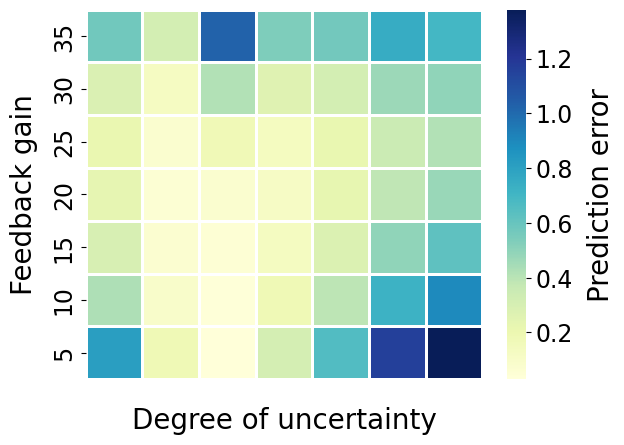

Recreate this plot in Python. (Note: this script raises an exception after producing the figure.)
import time
import numpy as np

import seaborn as sns
import pandas as pd

import matplotlib.pyplot as plt
from matplotlib.colors import LinearSegmentedColormap
from matplotlib.collections import LineCollection

# Feedback neural networks - Ablation study on feedback gain and uncertainty degree

plt.rcParams['font.family'] = 'Calibri'
color_gray = (102 / 255, 102 / 255, 102 / 255)
color_blue = (76 / 255, 147 / 255, 173 / 255)
color_red = (1, 0, 0)

Error_ablation_FNN = np.array([[9.76916981,  5.27131033,  2.69700933, 10.86641598,  5.73902655,  7.41164732, 9.38551903, 8.05338001, 6.5255065,  5.44023752],
                               [2.7662549,  1.07926428, 0.55296433, 3.28547859, 1.88726377, 1.83750904, 2.24268603, 2.08255315, 1.64348292, 1.33384299],
                               [1.16910183, 0.57652259, 0.31804511, 1.02902365, 0.53571916, 0.57118499, 0.75071597, 0.69858891, 0.53485662, 0.50724995],
                               [0.72154504, 0.28560072, 0.12592565, 0.41471729, 0.26492083, 0.31847236, 0.46942028, 0.49508619, 0.50114757, 0.50270766],
                               [0.65060008, 0.21024537, 0.0719158,  0.17412066, 0.13501026, 0.21583609, 0.34573448, 0.41433105, 0.4625766,  0.49241999],
                               [0.7911638, 0.23101455, 0.05886561, 0.07595783, 0.117239,   0.22487572, 0.38386497, 0.47609606, 0.54510874, 0.59264684],
                               [1.02941728, 0.29626641, 0.06776927, 0.05103273, 0.13278879, 0.28108889, 0.49668434, 0.62131011, 0.71260625, 0.77577323],
                               [1.50964713, 0.4285951,  0.09598425, 0.03724421, 0.17796311, 0.39283311, 0.72465175, 0.89617395, 1.0235498,  1.09978855],
                               [2.9186089,  0.81106019, 0.17990695, 0.02905083, 0.30909851, 0.6566897, 1.16246915, 1.37887096, 1.50722861, 1.53738093],
                               # [7.93075705, 1.81639731, 0.3522152,  0.06622376, 0.48661035, 0.9189468, 1.3839016,  1.51838124, 1.52760446, 1.45669639],
                               [41.560123, 17.408058, 6.638754, 0.053141, 4.458117, 7.502489, 9.86453915, 11.73958111, 13.04064369, 14.3398838]])

Error_ablation_FNN_sub = np.array([
                               [0.57652259, 0.31804511, 1.02902365, 0.53571916, 0.57118499, 0.75071597, 0.69858891],
                               [0.28560072, 0.12592565, 0.41471729, 0.26492083, 0.31847236, 0.46942028, 0.49508619],
                               [0.21024537, 0.0719158,  0.17412066, 0.13501026, 0.21583609, 0.34573448, 0.41433105],
                               [0.23101455, 0.05886561, 0.07595783, 0.117239,   0.22487572, 0.38386497, 0.47609606],
                               [0.29626641, 0.06776927, 0.05103273, 0.13278879, 0.28108889, 0.49668434, 0.62131011],
                               [0.4285951,  0.09598425, 0.03724421, 0.17796311, 0.39283311, 0.72465175, 0.89617395],
                               [0.81106019, 0.17990695, 0.02905083, 0.30909851, 0.6566897, 1.16246915, 1.37887096],
                               ])
plot_commamd = 0  # 1-Error_ablation_FNN; 0-Error_ablation_FNN_sub

if plot_commamd:
    # Heatplot - Error_ablation_FNN：
    data = pd.DataFrame(Error_ablation_FNN)
    # tick_ = np.arange(0, 3, 0.5)
    # dict_ = {"ticks": tick_}
    plot = sns.heatmap(data, cmap="YlGnBu", linewidths=0.8)  # viridis, YlGnBu, Blues, Greens, plasma

    cbar = plot.collections[0].colorbar
    cbar.ax.tick_params(labelsize=17, labelcolor="black")
    cbar.ax.set_ylabel(ylabel="Prediction error", size=20, loc="center", labelpad=10)
    # cbar.ax.set_ylim(0, 8)

    plt.xlabel("Degree of uncertainty", size=20, labelpad=20)
    plt.ylabel("Feedback gain", size=20, rotation=90, labelpad=10)
    # plt.title("Ablation study on feedback gain and uncertainty degree", size=20)
    plot.set_xticks([])
    plot.set_yticks(np.arange(10) + 0.5, ['45', '40', '35', '30', '25', '20', '15', '10', '5', '0'])
    plot.tick_params(axis='x', labelsize=17)
    plot.tick_params(axis='y', labelsize=17)

    timestamp = time.time()
    now = time.localtime(timestamp)
    month = now.tm_mon
    day = now.tm_mday

    # Figure show
    plt.savefig('png/b_ablation_L_heatmap_full{:02d}{:02d}'.format(month, day))
    plt.show()

else:
    # Heatplot - Error_ablation_FNN_sub：
    data = pd.DataFrame(Error_ablation_FNN_sub)
    plot = sns.heatmap(data, cmap="YlGnBu", linewidths=0.8)  # viridis, YlGnBu, Blues, Greens, plasma

    cbar = plot.collections[0].colorbar
    cbar.ax.tick_params(labelsize=17, labelcolor="black")
    cbar.ax.set_ylabel(ylabel="Prediction error", size=20, loc="center", labelpad=10)
    # cbar.ax.set_ylim(0, 8)

    plt.xlabel("Degree of uncertainty", size=20, labelpad=20)
    plt.ylabel("Feedback gain", size=20, rotation=90, labelpad=10)
    # plt.title("Ablation study on feedback gain and uncertainty degree", size=20)
    plot.set_xticks([])
    plot.set_yticks(np.arange(7) + 0.5, ['35', '30', '25', '20', '15', '10', '5'])
    plot.tick_params(axis='x', labelsize=17)
    plot.tick_params(axis='y', labelsize=17)

    timestamp = time.time()
    now = time.localtime(timestamp)
    month = now.tm_mon
    day = now.tm_mday

    # Figure show
    plt.savefig('png/b_ablation_L_heatmap_sub{:02d}{:02d}'.format(month, day))
    plt.show()


    # python b_ablation_L_heatmap.py --viz





